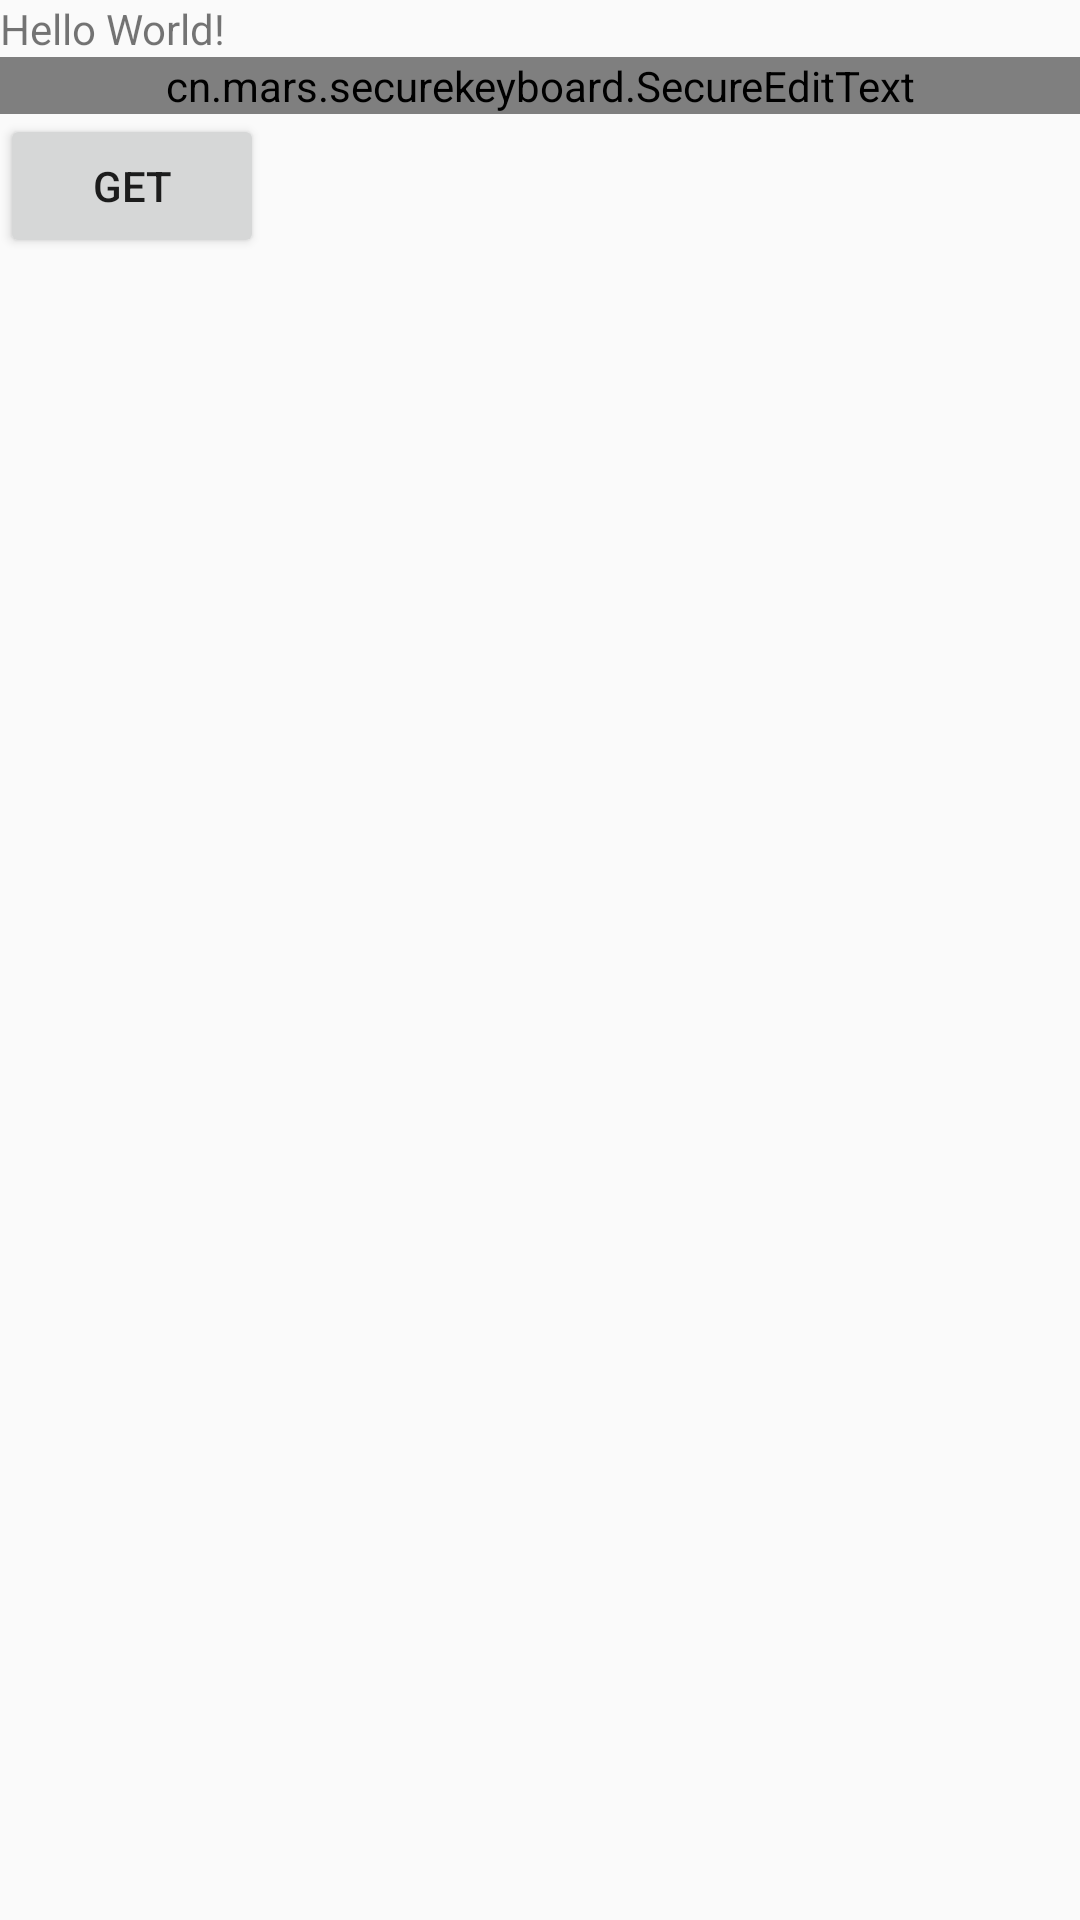

Write the Android layout XML for this screen, with the resource values it uses.
<!-- AndroidManifest.xml: application theme AppTheme -->
<!-- res/layout/activity_main.xml -->
<?xml version="1.0" encoding="utf-8"?>
<LinearLayout
    android:orientation="vertical"
    xmlns:android="http://schemas.android.com/apk/res/android"
    xmlns:tools="http://schemas.android.com/tools"
    xmlns:app="http://schemas.android.com/apk/res-auto"
    android:layout_width="match_parent"
    android:layout_height="match_parent">

    <TextView
        android:id="@+id/sample_text"
        android:layout_width="wrap_content"
        android:layout_height="wrap_content"
        android:text="Hello World!"
         />
    <cn.mars.securekeyboard.SecureEditText
        android:id="@+id/et"
        android:layout_width="match_parent"
        android:layout_height="wrap_content" />
    <Button
        android:id="@+id/btnGetPassword"
        android:layout_width="wrap_content"
        android:text="get"
        android:onClick="getPassword"
        android:layout_height="wrap_content" />
</LinearLayout>
<!-- resources referenced by this layout -->
<resources>
  <style name="AppTheme" parent="Theme.AppCompat.Light.DarkActionBar">
          
          <item name="colorPrimary">@color/colorPrimary</item>
          <item name="colorPrimaryDark">@color/colorPrimaryDark</item>
          <item name="colorAccent">@color/colorAccent</item>
      </style>
  <color name="colorPrimary">@color/blue</color>
  <color name="colorPrimaryDark">@color/darkblue</color>
  <color name="colorAccent">@color/colorPrimary</color>
  <color name="blue">#168CE3</color>
  <color name="darkblue">#116FB5</color>
</resources>
